pico-8 play session: hold ← + tap ❎

[t = 1 s] hold ← ~1s, tap ❎ ~2×
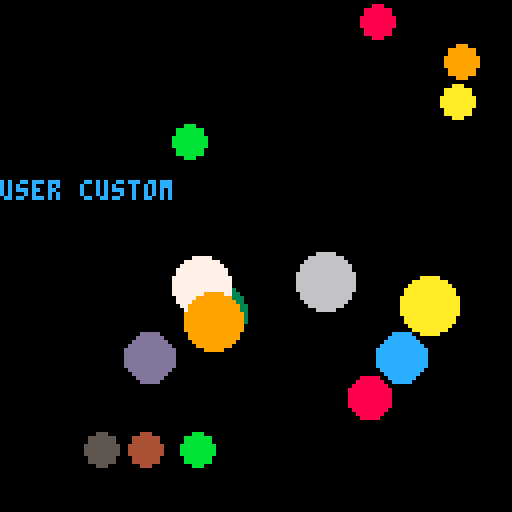
[t = 2 s] hold ← ~2s, tap ❎ ~4×
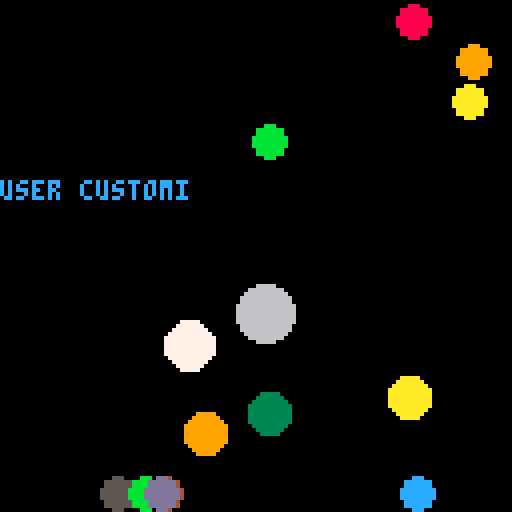
[t = 8 s] hold ← ~8s, tap ❎ ~14×
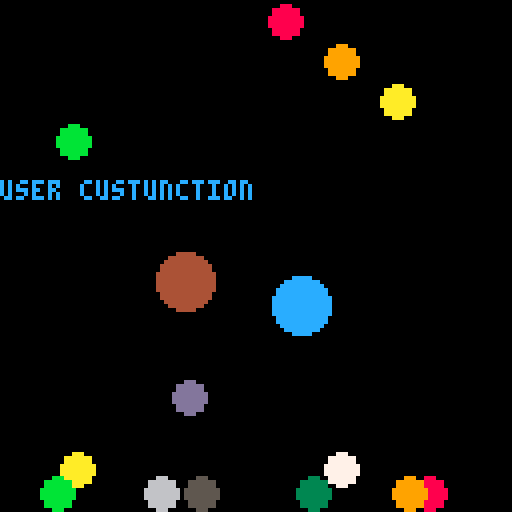

pico-8 cartridge
version 8
__lua__

-- pico8 tween lib - by github.com/selfsame
_ts = {}
function lerp(a,b,r) return a+(b-a)*r end
function pow(n) return function(v) return v^n end end
function wait(d,f) tween(0,nil,0,d,{f=function(o) f() end}) end

function tween(o, p, v, d, _)
  _ = _ or {}
  local t = {o=o,p=p,v=v,d=d,s=d}
  t.f = _.f
  t.l = _.l or lerp
  t.ei = _.ei or _.e
  t.eo = _.eo or _.e
  t.iv = p and o[p] or o
  add(_ts,t)
  return t
end

function update_tweens()
  local ts = {}
  for t in all(_ts) do
    if (t.o) then
      t.d -= 1
      local r = 1-t.d/t.s
      if (t.ei and t.eo) then r = r<0.5 and t.ei(r*2)/2 or 1-t.eo((1-r)*2)/2
      elseif t.ei then r = t.ei(r)
      elseif t.eo then r = 1-t.eo(1-r) end
      local z = t.l(t.iv, t.v, r)
      if t.p then t.o[t.p] = z  else t.o = z end
      if (t.d > 0) then add(ts,t) elseif t.f then t.f(t.o) end
    end
  end
  _ts = ts
end

-- demo

-- tween(object, prop_name, target_value, duration, options_table)
-- options are 
-- "e" dual in+out easing fn
-- "ei","eo" in,out easing fn
-- "f" tween callback (takes 1 argument - the object)
-- "l" lerping function

function ball(x,y,r,c)
  return {x=x,y=y,r=r,c=c}
end

function draw_ball(o)
  circfill(o.x,o.y,o.r,o.c)
end

function lerp_string(a,b,r)
  local mlen = max(#a, #b)
  local sidx = flr(lerp(0,mlen,r))
  return sub(b,1,sidx)..sub(a,sidx+1,#a)
end

function demo(val, str)
  tween(a, "x", val, 100)
  tween(b, "x", val, 100, {e=pow(3)})
  tween(c, "x", val, 100, {eo=pow(2)})
  tween(d, "x", val, 100, {ei=pow(4)})
  tween(thing, "string", str, 100, {l=lerp_string})
end

function _update60()
  update_tweens()
end

function _draw()
  cls()
  foreach({a,b,c,d},draw_ball)
  foreach(bouncers, draw_ball)
  print(thing.string,0,45,12)
end

a = ball(5,5,4,8)
b = ball(5,15,4,9)
c = ball(5,25,4,10)
d = ball(5,35,4,11)

thing = {string = ""}

bouncers = {}
for i=0,10 do
  add(bouncers, ball(64,123,3,3+i))
end


function run_demo()
  demo(120, "user customized")
  wait(100, function() 
    demo(5, "lerping function")
    wait(100, function() 
      run_demo()
    end)
  end)
end

-- chaining callbacks

function bounce(o)
  tween(o, "x", rnd(128), 40+rnd(20), {f=bounce})
  tween(o, "r", 8, 20, {ei=pow(2)})
  tween(o, "y", 70, 20, {eo=pow(2), f=
    function(o) 
      tween(o, "r",   4, 20, {ei=pow(2)}) 
      tween(o, "y", 123, 20, {ei=pow(2)}) 
    end})
end

run_demo()
foreach(bouncers,bounce)
__gfx__
00000000000000000000000000000000000000000000000000000000000000000000000000000000000000000000000000000000000000000000000000000000
00000000000000000000000000000000000000000000000000000000000000000000000000000000000000000000000000000000000000000000000000000000
00700700000000000000000000000000000000000000000000000000000000000000000000000000000000000000000000000000000000000000000000000000
00077000000000000000000000000000000000000000000000000000000000000000000000000000000000000000000000000000000000000000000000000000
00077000000000000000000000000000000000000000000000000000000000000000000000000000000000000000000000000000000000000000000000000000
00700700000000000000000000000000000000000000000000000000000000000000000000000000000000000000000000000000000000000000000000000000
00000000000000000000000000000000000000000000000000000000000000000000000000000000000000000000000000000000000000000000000000000000
00000000000000000000000000000000000000000000000000000000000000000000000000000000000000000000000000000000000000000000000000000000
00000000000000000000000000000000000000000000000000000000000000000000000000000000000000000000000000000000000000000000000000000000
00000000000000000000000000000000000000000000000000000000000000000000000000000000000000000000000000000000000000000000000000000000
00000000000000000000000000000000000000000000000000000000000000000000000000000000000000000000000000000000000000000000000000000000
00000000000000000000000000000000000000000000000000000000000000000000000000000000000000000000000000000000000000000000000000000000
00000000000000000000000000000000000000000000000000000000000000000000000000000000000000000000000000000000000000000000000000000000
00000000000000000000000000000000000000000000000000000000000000000000000000000000000000000000000000000000000000000000000000000000
00000000000000000000000000000000000000000000000000000000000000000000000000000000000000000000000000000000000000000000000000000000
00000000000000000000000000000000000000000000000000000000000000000000000000000000000000000000000000000000000000000000000000000000
00000000000000000000000000000000000000000000000000000000000000000000000000000000000000000000000000000000000000000000000000000000
00000000000000000000000000000000000000000000000000000000000000000000000000000000000000000000000000000000000000000000000000000000
00000000000000000000000000000000000000000000000000000000000000000000000000000000000000000000000000000000000000000000000000000000
00000000000000000000000000000000000000000000000000000000000000000000000000000000000000000000000000000000000000000000000000000000
00000000000000000000000000000000000000000000000000000000000000000000000000000000000000000000000000000000000000000000000000000000
00000000000000000000000000000000000000000000000000000000000000000000000000000000000000000000000000000000000000000000000000000000
00000000000000000000000000000000000000000000000000000000000000000000000000000000000000000000000000000000000000000000000000000000
00000000000000000000000000000000000000000000000000000000000000000000000000000000000000000000000000000000000000000000000000000000
00000000000000000000000000000000000000000000000000000000000000000000000000000000000000000000000000000000000000000000000000000000
00000000000000000000000000000000000000000000000000000000000000000000000000000000000000000000000000000000000000000000000000000000
00000000000000000000000000000000000000000000000000000000000000000000000000000000000000000000000000000000000000000000000000000000
00000000000000000000000000000000000000000000000000000000000000000000000000000000000000000000000000000000000000000000000000000000
00000000000000000000000000000000000000000000000000000000000000000000000000000000000000000000000000000000000000000000000000000000
00000000000000000000000000000000000000000000000000000000000000000000000000000000000000000000000000000000000000000000000000000000
00000000000000000000000000000000000000000000000000000000000000000000000000000000000000000000000000000000000000000000000000000000
00000000000000000000000000000000000000000000000000000000000000000000000000000000000000000000000000000000000000000000000000000000
00000000000000000000000000000000000000000000000000000000000000000000000000000000000000000000000000000000000000000000000000000000
00000000000000000000000000000000000000000000000000000000000000000000000000000000000000000000000000000000000000000000000000000000
00000000000000000000000000000000000000000000000000000000000000000000000000000000000000000000000000000000000000000000000000000000
00000000000000000000000000000000000000000000000000000000000000000000000000000000000000000000000000000000000000000000000000000000
00000000000000000000000000000000000000000000000000000000000000000000000000000000000000000000000000000000000000000000000000000000
00000000000000000000000000000000000000000000000000000000000000000000000000000000000000000000000000000000000000000000000000000000
00000000000000000000000000000000000000000000000000000000000000000000000000000000000000000000000000000000000000000000000000000000
00000000000000000000000000000000000000000000000000000000000000000000000000000000000000000000000000000000000000000000000000000000
00000000000000000000000000000000000000000000000000000000000000000000000000000000000000000000000000000000000000000000000000000000
00000000000000000000000000000000000000000000000000000000000000000000000000000000000000000000000000000000000000000000000000000000
00000000000000000000000000000000000000000000000000000000000000000000000000000000000000000000000000000000000000000000000000000000
00000000000000000000000000000000000000000000000000000000000000000000000000000000000000000000000000000000000000000000000000000000
00000000000000000000000000000000000000000000000000000000000000000000000000000000000000000000000000000000000000000000000000000000
00000000000000000000000000000000000000000000000000000000000000000000000000000000000000000000000000000000000000000000000000000000
00000000000000000000000000000000000000000000000000000000000000000000000000000000000000000000000000000000000000000000000000000000
00000000000000000000000000000000000000000000000000000000000000000000000000000000000000000000000000000000000000000000000000000000
00000000000000000000000000000000000000000000000000000000000000000000000000000000000000000000000000000000000000000000000000000000
00000000000000000000000000000000000000000000000000000000000000000000000000000000000000000000000000000000000000000000000000000000
00000000000000000000000000000000000000000000000000000000000000000000000000000000000000000000000000000000000000000000000000000000
00000000000000000000000000000000000000000000000000000000000000000000000000000000000000000000000000000000000000000000000000000000
00000000000000000000000000000000000000000000000000000000000000000000000000000000000000000000000000000000000000000000000000000000
00000000000000000000000000000000000000000000000000000000000000000000000000000000000000000000000000000000000000000000000000000000
00000000000000000000000000000000000000000000000000000000000000000000000000000000000000000000000000000000000000000000000000000000
00000000000000000000000000000000000000000000000000000000000000000000000000000000000000000000000000000000000000000000000000000000
00000000000000000000000000000000000000000000000000000000000000000000000000000000000000000000000000000000000000000000000000000000
00000000000000000000000000000000000000000000000000000000000000000000000000000000000000000000000000000000000000000000000000000000
00000000000000000000000000000000000000000000000000000000000000000000000000000000000000000000000000000000000000000000000000000000
00000000000000000000000000000000000000000000000000000000000000000000000000000000000000000000000000000000000000000000000000000000
00000000000000000000000000000000000000000000000000000000000000000000000000000000000000000000000000000000000000000000000000000000
00000000000000000000000000000000000000000000000000000000000000000000000000000000000000000000000000000000000000000000000000000000
00000000000000000000000000000000000000000000000000000000000000000000000000000000000000000000000000000000000000000000000000000000
00000000000000000000000000000000000000000000000000000000000000000000000000000000000000000000000000000000000000000000000000000000
00000000000000000000000000000000000000000000000000000000000000000000000000000000000000000000000000000000000000000000000000000000
00000000000000000000000000000000000000000000000000000000000000000000000000000000000000000000000000000000000000000000000000000000
00000000000000000000000000000000000000000000000000000000000000000000000000000000000000000000000000000000000000000000000000000000
00000000000000000000000000000000000000000000000000000000000000000000000000000000000000000000000000000000000000000000000000000000
00000000000000000000000000000000000000000000000000000000000000000000000000000000000000000000000000000000000000000000000000000000
00000000000000000000000000000000000000000000000000000000000000000000000000000000000000000000000000000000000000000000000000000000
00000000000000000000000000000000000000000000000000000000000000000000000000000000000000000000000000000000000000000000000000000000
00000000000000000000000000000000000000000000000000000000000000000000000000000000000000000000000000000000000000000000000000000000
00000000000000000000000000000000000000000000000000000000000000000000000000000000000000000000000000000000000000000000000000000000
00000000000000000000000000000000000000000000000000000000000000000000000000000000000000000000000000000000000000000000000000000000
00000000000000000000000000000000000000000000000000000000000000000000000000000000000000000000000000000000000000000000000000000000
00000000000000000000000000000000000000000000000000000000000000000000000000000000000000000000000000000000000000000000000000000000
00000000000000000000000000000000000000000000000000000000000000000000000000000000000000000000000000000000000000000000000000000000
00000000000000000000000000000000000000000000000000000000000000000000000000000000000000000000000000000000000000000000000000000000
00000000000000000000000000000000000000000000000000000000000000000000000000000000000000000000000000000000000000000000000000000000
00000000000000000000000000000000000000000000000000000000000000000000000000000000000000000000000000000000000000000000000000000000
00000000000000000000000000000000000000000000000000000000000000000000000000000000000000000000000000000000000000000000000000000000
00000000000000000000000000000000000000000000000000000000000000000000000000000000000000000000000000000000000000000000000000000000
00000000000000000000000000000000000000000000000000000000000000000000000000000000000000000000000000000000000000000000000000000000
00000000000000000000000000000000000000000000000000000000000000000000000000000000000000000000000000000000000000000000000000000000
00000000000000000000000000000000000000000000000000000000000000000000000000000000000000000000000000000000000000000000000000000000
00000000000000000000000000000000000000000000000000000000000000000000000000000000000000000000000000000000000000000000000000000000
00000000000000000000000000000000000000000000000000000000000000000000000000000000000000000000000000000000000000000000000000000000
00000000000000000000000000000000000000000000000000000000000000000000000000000000000000000000000000000000000000000000000000000000
00000000000000000000000000000000000000000000000000000000000000000000000000000000000000000000000000000000000000000000000000000000
00000000000000000000000000000000000000000000000000000000000000000000000000000000000000000000000000000000000000000000000000000000
00000000000000000000000000000000000000000000000000000000000000000000000000000000000000000000000000000000000000000000000000000000
00000000000000000000000000000000000000000000000000000000000000000000000000000000000000000000000000000000000000000000000000000000
00000000000000000000000000000000000000000000000000000000000000000000000000000000000000000000000000000000000000000000000000000000
00000000000000000000000000000000000000000000000000000000000000000000000000000000000000000000000000000000000000000000000000000000
00000000000000000000000000000000000000000000000000000000000000000000000000000000000000000000000000000000000000000000000000000000
00000000000000000000000000000000000000000000000000000000000000000000000000000000000000000000000000000000000000000000000000000000
00000000000000000000000000000000000000000000000000000000000000000000000000000000000000000000000000000000000000000000000000000000
00000000000000000000000000000000000000000000000000000000000000000000000000000000000000000000000000000000000000000000000000000000
00000000000000000000000000000000000000000000000000000000000000000000000000000000000000000000000000000000000000000000000000000000
00000000000000000000000000000000000000000000000000000000000000000000000000000000000000000000000000000000000000000000000000000000
00000000000000000000000000000000000000000000000000000000000000000000000000000000000000000000000000000000000000000000000000000000
00000000000000000000000000000000000000000000000000000000000000000000000000000000000000000000000000000000000000000000000000000000
00000000000000000000000000000000000000000000000000000000000000000000000000000000000000000000000000000000000000000000000000000000
00000000000000000000000000000000000000000000000000000000000000000000000000000000000000000000000000000000000000000000000000000000
00000000000000000000000000000000000000000000000000000000000000000000000000000000000000000000000000000000000000000000000000000000
00000000000000000000000000000000000000000000000000000000000000000000000000000000000000000000000000000000000000000000000000000000
00000000000000000000000000000000000000000000000000000000000000000000000000000000000000000000000000000000000000000000000000000000
00000000000000000000000000000000000000000000000000000000000000000000000000000000000000000000000000000000000000000000000000000000
00000000000000000000000000000000000000000000000000000000000000000000000000000000000000000000000000000000000000000000000000000000
00000000000000000000000000000000000000000000000000000000000000000000000000000000000000000000000000000000000000000000000000000000
00000000000000000000000000000000000000000000000000000000000000000000000000000000000000000000000000000000000000000000000000000000
00000000000000000000000000000000000000000000000000000000000000000000000000000000000000000000000000000000000000000000000000000000
00000000000000000000000000000000000000000000000000000000000000000000000000000000000000000000000000000000000000000000000000000000
00000000000000000000000000000000000000000000000000000000000000000000000000000000000000000000000000000000000000000000000000000000
00000000000000000000000000000000000000000000000000000000000000000000000000000000000000000000000000000000000000000000000000000000
00000000000000000000000000000000000000000000000000000000000000000000000000000000000000000000000000000000000000000000000000000000
00000000000000000000000000000000000000000000000000000000000000000000000000000000000000000000000000000000000000000000000000000000
00000000000000000000000000000000000000000000000000000000000000000000000000000000000000000000000000000000000000000000000000000000
00000000000000000000000000000000000000000000000000000000000000000000000000000000000000000000000000000000000000000000000000000000
00000000000000000000000000000000000000000000000000000000000000000000000000000000000000000000000000000000000000000000000000000000
00000000000000000000000000000000000000000000000000000000000000000000000000000000000000000000000000000000000000000000000000000000
00000000000000000000000000000000000000000000000000000000000000000000000000000000000000000000000000000000000000000000000000000000
00000000000000000000000000000000000000000000000000000000000000000000000000000000000000000000000000000000000000000000000000000000
00000000000000000000000000000000000000000000000000000000000000000000000000000000000000000000000000000000000000000000000000000000
00000000000000000000000000000000000000000000000000000000000000000000000000000000000000000000000000000000000000000000000000000000
00000000000000000000000000000000000000000000000000000000000000000000000000000000000000000000000000000000000000000000000000000000
00000000000000000000000000000000000000000000000000000000000000000000000000000000000000000000000000000000000000000000000000000000
00000000000000000000000000000000000000000000000000000000000000000000000000000000000000000000000000000000000000000000000000000000
__gff__
0000000000000000000000000000000000000000000000000000000000000000000000000000000000000000000000000000000000000000000000000000000000000000000000000000000000000000000000000000000000000000000000000000000000000000000000000000000000000000000000000000000000000000
0000000000000000000000000000000000000000000000000000000000000000000000000000000000000000000000000000000000000000000000000000000000000000000000000000000000000000000000000000000000000000000000000000000000000000000000000000000000000000000000000000000000000000
__map__
0000000000000000000000000000000000000000000000000000000000000000000000000000000000000000000000000000000000000000000000000000000000000000000000000000000000000000000000000000000000000000000000000000000000000000000000000000000000000000000000000000000000000000
0000000000000000000000000000000000000000000000000000000000000000000000000000000000000000000000000000000000000000000000000000000000000000000000000000000000000000000000000000000000000000000000000000000000000000000000000000000000000000000000000000000000000000
0000000000000000000000000000000000000000000000000000000000000000000000000000000000000000000000000000000000000000000000000000000000000000000000000000000000000000000000000000000000000000000000000000000000000000000000000000000000000000000000000000000000000000
0000000000000000000000000000000000000000000000000000000000000000000000000000000000000000000000000000000000000000000000000000000000000000000000000000000000000000000000000000000000000000000000000000000000000000000000000000000000000000000000000000000000000000
0000000000000000000000000000000000000000000000000000000000000000000000000000000000000000000000000000000000000000000000000000000000000000000000000000000000000000000000000000000000000000000000000000000000000000000000000000000000000000000000000000000000000000
0000000000000000000000000000000000000000000000000000000000000000000000000000000000000000000000000000000000000000000000000000000000000000000000000000000000000000000000000000000000000000000000000000000000000000000000000000000000000000000000000000000000000000
0000000000000000000000000000000000000000000000000000000000000000000000000000000000000000000000000000000000000000000000000000000000000000000000000000000000000000000000000000000000000000000000000000000000000000000000000000000000000000000000000000000000000000
0000000000000000000000000000000000000000000000000000000000000000000000000000000000000000000000000000000000000000000000000000000000000000000000000000000000000000000000000000000000000000000000000000000000000000000000000000000000000000000000000000000000000000
0000000000000000000000000000000000000000000000000000000000000000000000000000000000000000000000000000000000000000000000000000000000000000000000000000000000000000000000000000000000000000000000000000000000000000000000000000000000000000000000000000000000000000
0000000000000000000000000000000000000000000000000000000000000000000000000000000000000000000000000000000000000000000000000000000000000000000000000000000000000000000000000000000000000000000000000000000000000000000000000000000000000000000000000000000000000000
0000000000000000000000000000000000000000000000000000000000000000000000000000000000000000000000000000000000000000000000000000000000000000000000000000000000000000000000000000000000000000000000000000000000000000000000000000000000000000000000000000000000000000
0000000000000000000000000000000000000000000000000000000000000000000000000000000000000000000000000000000000000000000000000000000000000000000000000000000000000000000000000000000000000000000000000000000000000000000000000000000000000000000000000000000000000000
0000000000000000000000000000000000000000000000000000000000000000000000000000000000000000000000000000000000000000000000000000000000000000000000000000000000000000000000000000000000000000000000000000000000000000000000000000000000000000000000000000000000000000
0000000000000000000000000000000000000000000000000000000000000000000000000000000000000000000000000000000000000000000000000000000000000000000000000000000000000000000000000000000000000000000000000000000000000000000000000000000000000000000000000000000000000000
0000000000000000000000000000000000000000000000000000000000000000000000000000000000000000000000000000000000000000000000000000000000000000000000000000000000000000000000000000000000000000000000000000000000000000000000000000000000000000000000000000000000000000
0000000000000000000000000000000000000000000000000000000000000000000000000000000000000000000000000000000000000000000000000000000000000000000000000000000000000000000000000000000000000000000000000000000000000000000000000000000000000000000000000000000000000000
0000000000000000000000000000000000000000000000000000000000000000000000000000000000000000000000000000000000000000000000000000000000000000000000000000000000000000000000000000000000000000000000000000000000000000000000000000000000000000000000000000000000000000
0000000000000000000000000000000000000000000000000000000000000000000000000000000000000000000000000000000000000000000000000000000000000000000000000000000000000000000000000000000000000000000000000000000000000000000000000000000000000000000000000000000000000000
0000000000000000000000000000000000000000000000000000000000000000000000000000000000000000000000000000000000000000000000000000000000000000000000000000000000000000000000000000000000000000000000000000000000000000000000000000000000000000000000000000000000000000
0000000000000000000000000000000000000000000000000000000000000000000000000000000000000000000000000000000000000000000000000000000000000000000000000000000000000000000000000000000000000000000000000000000000000000000000000000000000000000000000000000000000000000
0000000000000000000000000000000000000000000000000000000000000000000000000000000000000000000000000000000000000000000000000000000000000000000000000000000000000000000000000000000000000000000000000000000000000000000000000000000000000000000000000000000000000000
0000000000000000000000000000000000000000000000000000000000000000000000000000000000000000000000000000000000000000000000000000000000000000000000000000000000000000000000000000000000000000000000000000000000000000000000000000000000000000000000000000000000000000
0000000000000000000000000000000000000000000000000000000000000000000000000000000000000000000000000000000000000000000000000000000000000000000000000000000000000000000000000000000000000000000000000000000000000000000000000000000000000000000000000000000000000000
0000000000000000000000000000000000000000000000000000000000000000000000000000000000000000000000000000000000000000000000000000000000000000000000000000000000000000000000000000000000000000000000000000000000000000000000000000000000000000000000000000000000000000
0000000000000000000000000000000000000000000000000000000000000000000000000000000000000000000000000000000000000000000000000000000000000000000000000000000000000000000000000000000000000000000000000000000000000000000000000000000000000000000000000000000000000000
0000000000000000000000000000000000000000000000000000000000000000000000000000000000000000000000000000000000000000000000000000000000000000000000000000000000000000000000000000000000000000000000000000000000000000000000000000000000000000000000000000000000000000
0000000000000000000000000000000000000000000000000000000000000000000000000000000000000000000000000000000000000000000000000000000000000000000000000000000000000000000000000000000000000000000000000000000000000000000000000000000000000000000000000000000000000000
0000000000000000000000000000000000000000000000000000000000000000000000000000000000000000000000000000000000000000000000000000000000000000000000000000000000000000000000000000000000000000000000000000000000000000000000000000000000000000000000000000000000000000
0000000000000000000000000000000000000000000000000000000000000000000000000000000000000000000000000000000000000000000000000000000000000000000000000000000000000000000000000000000000000000000000000000000000000000000000000000000000000000000000000000000000000000
0000000000000000000000000000000000000000000000000000000000000000000000000000000000000000000000000000000000000000000000000000000000000000000000000000000000000000000000000000000000000000000000000000000000000000000000000000000000000000000000000000000000000000
0000000000000000000000000000000000000000000000000000000000000000000000000000000000000000000000000000000000000000000000000000000000000000000000000000000000000000000000000000000000000000000000000000000000000000000000000000000000000000000000000000000000000000
0000000000000000000000000000000000000000000000000000000000000000000000000000000000000000000000000000000000000000000000000000000000000000000000000000000000000000000000000000000000000000000000000000000000000000000000000000000000000000000000000000000000000000
